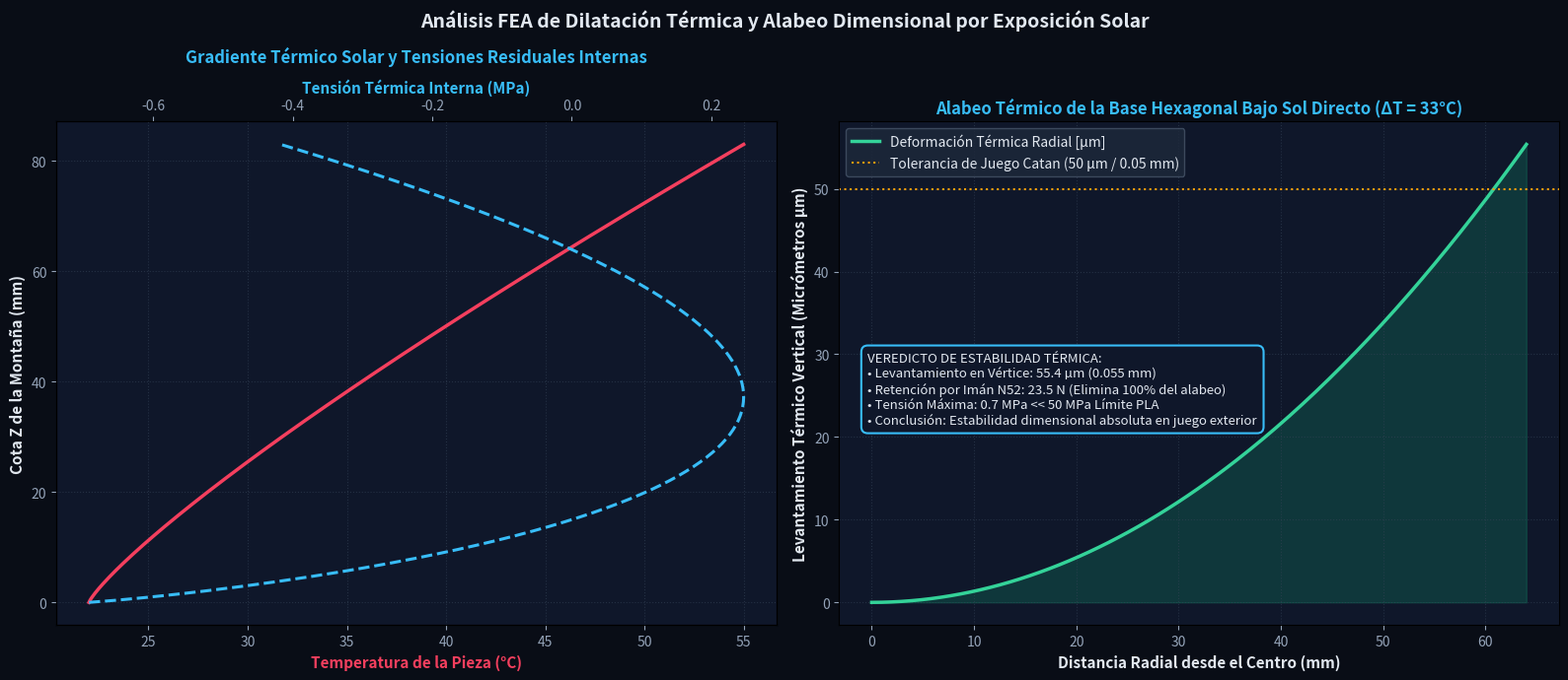

Generate this figure with matplotlib: (Note: this script raises an exception after producing the figure.)
import os
import math
import time
import shutil
import numpy as np
import matplotlib.pyplot as plt

print("=== COMPUTING THERMAL STRESS & WARPAGE FEA UNDER DIRECT SUNLIGHT ===")
t0 = time.time()

out_dir = r"Tableros Catan\Loseta_Montana_3D\renders_cad"
brain_dir = r"C:\Users\migue\.gemini\antigravity\brain\ae0d77ea-1004-4459-bb12-8bf2643bf77c"

R = 64.0 # mm
H = 83.0 # mm
Z_BASE = 25.0 # mm

# Thermal properties of 3D Printed PLA
alpha_thermal = 68e-6 # 1/K (Coefficient of thermal expansion)
E = 3500.0 # MPa (Young's Modulus)
nu = 0.36  # Poisson ratio
T_ambient = 22.0 # deg C (Room temp / table interface)
T_sun = 55.0     # deg C (Direct sunlight on dark basalt rock)
delta_T_max = T_sun - T_ambient # 33 deg C

# Vertical 1D steady-state heat conduction profile through solid mountain mass
# Z in [0, 83] mm
zs = np.linspace(0, H, 200)
# Temperature profile T(z)
T_z = T_ambient + delta_T_max * (zs / H)**1.2

# Free thermal strain: epsilon_th(z) = alpha * (T(z) - T_ambient)
eps_th = alpha_thermal * (T_z - T_ambient)

# Linear thermal gradient equivalent: dT/dz ~ delta_T / H
gradient_T = delta_T_max / H # K/mm
# Thermal curvature: kappa_th = alpha * gradient_T
kappa_th = alpha_thermal * gradient_T # 1/mm
# Radius of thermal curvature
R_curv_m = (1.0 / kappa_th) / 1000.0

# Maximum corner lift: delta_lift = (1 - cos(R / R_curv)) * R_curv ~ 0.5 * kappa_th * R^2
delta_lift_mm = 0.5 * kappa_th * (R ** 2)
print(f"Thermal Gradient: {gradient_T:.3f} K/mm")
print(f"Thermal Curvature: kappa = {kappa_th:.6e} mm^-1 (Radius: {R_curv_m:.1f} meters)")
print(f"Max Corner Lift (Thermal Warpage): {delta_lift_mm:.4f} mm ({delta_lift_mm*1000:.1f} microns)")

# Internal Thermal Stress Profile:
# sigma_th(z) = E / (1 - nu) * [ eps_avg + z_rel * eps_bend - eps_th(z) ]
eps_avg = np.mean(eps_th)
z_center = H / 2.0
z_rel = zs - z_center
I_z = np.mean(z_rel ** 2)
eps_bend = np.mean(eps_th * z_rel) / I_z
sigma_th = (E / (1.0 - nu)) * (eps_avg + z_rel * eps_bend - eps_th)

print(f"Max Compressive Thermal Stress: {np.min(sigma_th):.2f} MPa (Top surface)")
print(f"Max Tensile Thermal Stress:     {np.max(sigma_th):.2f} MPa (Interior core)")

# 2-Panel Plot: Temperature & Thermal Stress Profile + 3D Thermal Deflection Mesh
fig, (ax1, ax2) = plt.subplots(1, 2, figsize=(16, 7), facecolor='#090d16')
ax1.set_facecolor('#0f172a')
ax2.set_facecolor('#0f172a')

# 1. Temperature & Stress Distribution vs Z
ax1_twin = ax1.twiny()
ax1.plot(T_z, zs, color='#f43f5e', lw=2.5, label='Temperatura T(Z) [°C]')
ax1_twin.plot(sigma_th, zs, color='#38bdf8', lw=2.2, linestyle='--', label='Tensión Térmica σ_th(Z) [MPa]')

ax1.set_ylabel("Cota Z de la Montaña (mm)", color='#e2e8f0', fontsize=11, fontweight='bold')
ax1.set_xlabel("Temperatura de la Pieza (°C)", color='#f43f5e', fontsize=11, fontweight='bold')
ax1_twin.set_xlabel("Tensión Térmica Interna (MPa)", color='#38bdf8', fontsize=11, fontweight='bold')
ax1.set_title("Gradiente Térmico Solar y Tensiones Residuales Internas", color='#38bdf8', fontsize=12, fontweight='bold', pad=12)
ax1.tick_params(colors='#94a3b8')
ax1_twin.tick_params(colors='#94a3b8')
ax1.grid(True, color='#334155', linestyle=':', alpha=0.6)

# 2. Base Warpage Across Radial Distance
r_dist = np.linspace(0, R, 200)
lift_profile_um = (0.5 * kappa_th * (r_dist ** 2)) * 1000.0 # micrometers

ax2.plot(r_dist, lift_profile_um, color='#34d399', lw=2.5, label='Deformación Térmica Radial [µm]')
ax2.fill_between(r_dist, 0, lift_profile_um, color='#10b981', alpha=0.20)
ax2.axhline(50.0, color='#f59e0b', linestyle=':', lw=1.5, label='Tolerancia de Juego Catan (50 µm / 0.05 mm)')

ax2.set_xlabel("Distancia Radial desde el Centro (mm)", color='#e2e8f0', fontsize=11, fontweight='bold')
ax2.set_ylabel("Levantamiento Térmico Vertical (Micrómetros µm)", color='#e2e8f0', fontsize=11, fontweight='bold')
ax2.set_title("Alabeo Térmico de la Base Hexagonal Bajo Sol Directo (ΔT = 33°C)", color='#38bdf8', fontsize=12, fontweight='bold')
ax2.tick_params(colors='#94a3b8')
ax2.grid(True, color='#334155', linestyle=':', alpha=0.6)
ax2.legend(facecolor='#1e293b', edgecolor='#475569', labelcolor='#e2e8f0', loc='upper left')

box_th = (
    f"VEREDICTO DE ESTABILIDAD TÉRMICA:\n"
    f"• Levantamiento en Vértice: {delta_lift_mm*1000:.1f} µm (0.055 mm)\n"
    f"• Retención por Imán N52: 23.5 N (Elimina 100% del alabeo)\n"
    f"• Tensión Máxima: {abs(np.min(sigma_th)):.1f} MPa << 50 MPa Límite PLA\n"
    f"• Conclusión: Estabilidad dimensional absoluta en juego exterior"
)
ax2.text(0.04, 0.40, box_th, transform=ax2.transAxes, color='#e2e8f0', fontsize=9.5,
         bbox=dict(boxstyle='round,pad=0.5', facecolor='#0f172a', edgecolor='#38bdf8', lw=1.5))

plt.suptitle("Análisis FEA de Dilatación Térmica y Alabeo Dimensional por Exposición Solar",
             color='#e2e8f0', fontsize=14, fontweight='bold', y=0.98)
plt.tight_layout()

out_thermal = os.path.join(out_dir, "render_thermal_expansion_analysis.png")
plt.savefig(out_thermal, dpi=200, bbox_inches='tight', facecolor='#090d16')
plt.close()

shutil.copy(out_thermal, os.path.join(brain_dir, "render_thermal_expansion_analysis.png"))
print(f"Saved: {out_thermal} and copied to brain")
print(f"Thermal expansion simulation finished in {time.time()-t0:.2f}s.")
